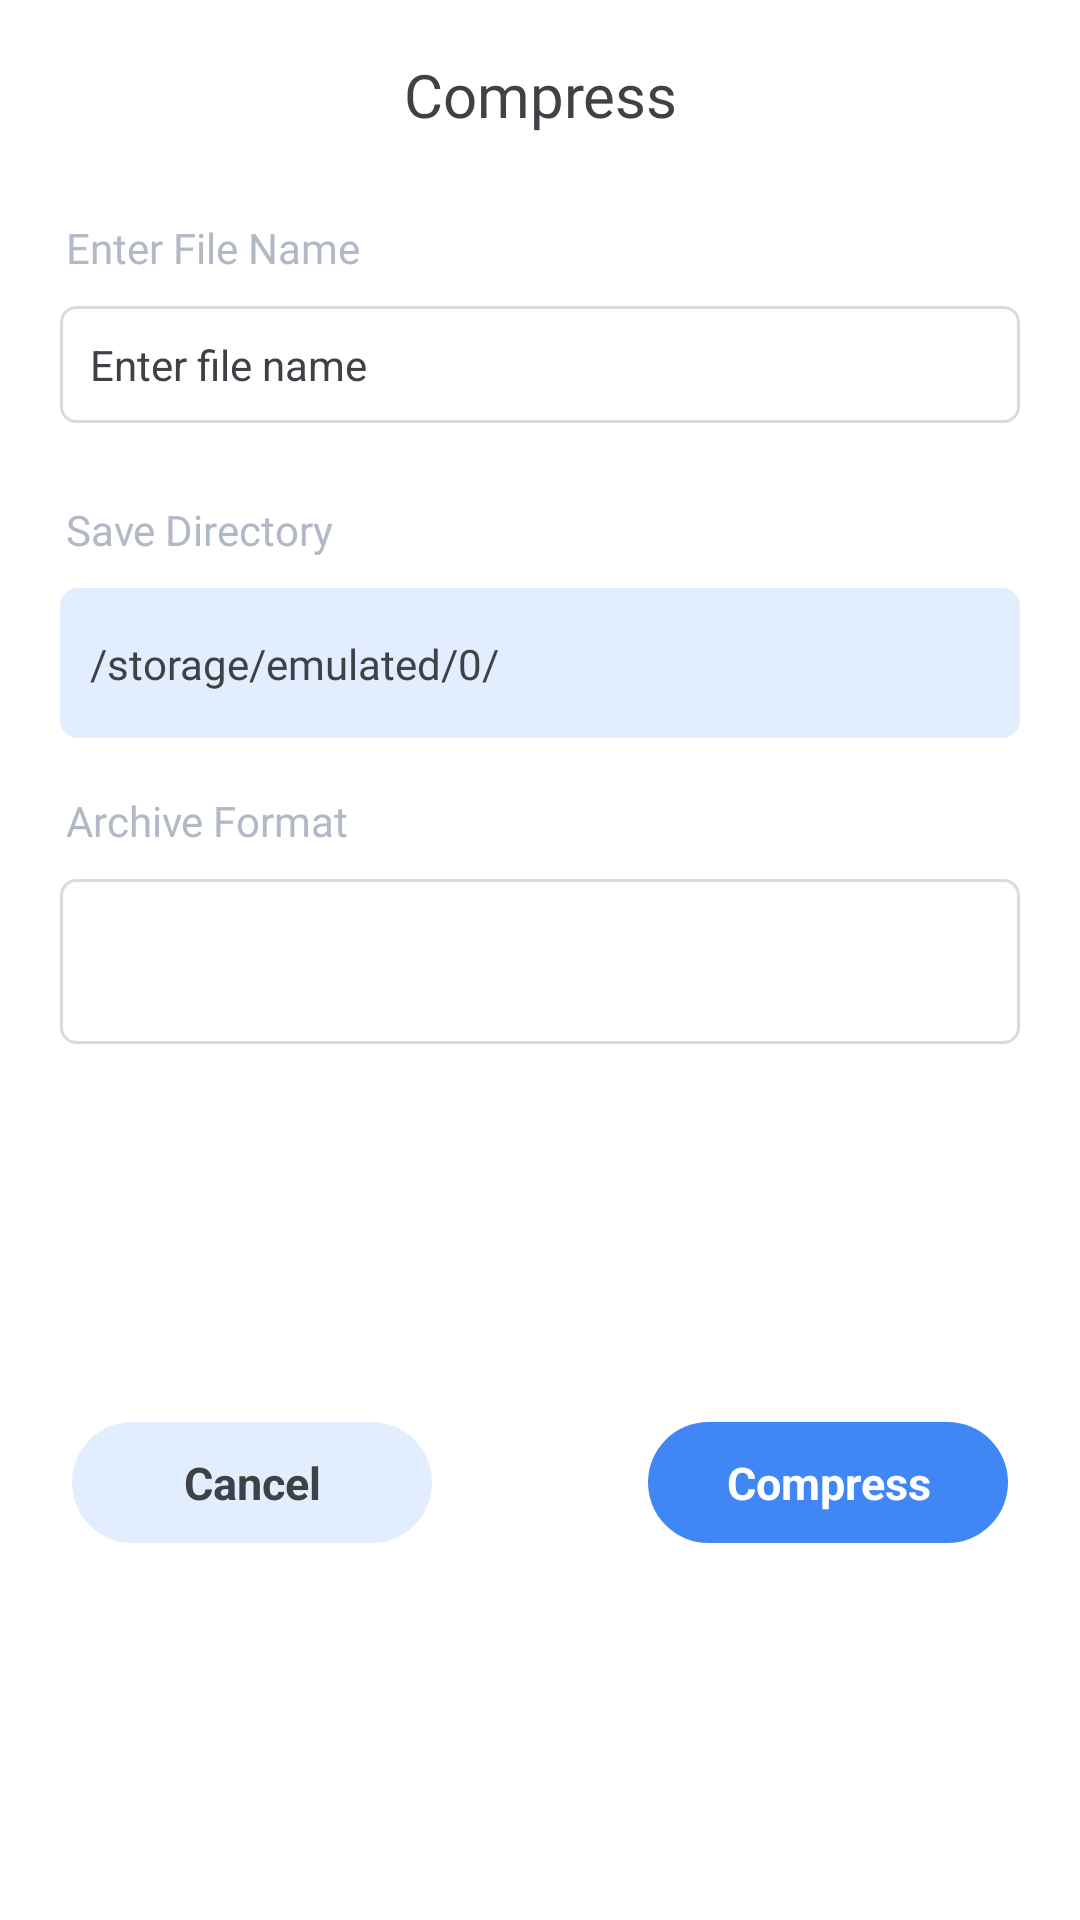

Write the Android layout XML for this screen, with the resource values it uses.
<!-- AndroidManifest.xml: application theme Theme.ZipExtectorApp -->
<!-- res/layout/dialog_compresszip_new.xml -->
<?xml version="1.0" encoding="utf-8"?>
<androidx.constraintlayout.widget.ConstraintLayout xmlns:android="http://schemas.android.com/apk/res/android"
    xmlns:app="http://schemas.android.com/apk/res-auto"
    xmlns:tools="http://schemas.android.com/tools"
    android:layout_width="match_parent"
    android:background="@drawable/delete_sheet"
    android:layout_height="wrap_content">

    <View
        android:id="@+id/view2"
        android:layout_width="135dp"
        android:layout_height="5dp"
        android:background="#A8A8A8"
        android:layout_margin="10dp"
        android:visibility="gone"
        app:layout_constraintEnd_toEndOf="parent"
        app:layout_constraintStart_toStartOf="parent"
        app:layout_constraintTop_toTopOf="parent">

    </View>

    <TextView
        android:id="@+id/text_delete_statement"
        android:layout_width="wrap_content"
        android:layout_height="wrap_content"
        android:layout_marginTop="8dp"
        android:gravity="center"
        android:text="Compress"
        android:padding="10dp"
        android:textSize="20dp"
        android:textColor="@color/gray_color"
        android:fontFamily="@font/robotobold"
        app:layout_constraintEnd_toEndOf="parent"
        app:layout_constraintStart_toStartOf="parent"
        app:layout_constraintTop_toBottomOf="@+id/view2" />
    <TextView
        android:id="@+id/textView10"
        android:layout_width="wrap_content"
        android:layout_height="wrap_content"
        android:layout_marginStart="20dp"
        android:layout_marginTop="16dp"
        android:text="Enter File Name"
        android:textColor="#B1B9C6"
        android:textSize="14sp"
        android:fontFamily="@font/robotomedium"
        android:padding="2dp"

        app:layout_constraintStart_toStartOf="parent"
        app:layout_constraintTop_toBottomOf="@+id/text_delete_statement" />

    <EditText
        android:id="@+id/editTextTextFileName"
        android:layout_width="match_parent"
        android:layout_height="wrap_content"
        android:layout_marginHorizontal="20dp"
        android:layout_marginTop="8dp"
        android:background="@drawable/input_area_bg"
        android:gravity="start|top"
        android:hint="Enter file name "
        android:textColor="@color/gray_color"
        android:textColorHint="@color/gray_color"
        android:inputType="textCapSentences|textMultiLine"
        android:maxLength="500"
        android:maxLines="2"
        android:minLines="1"
        android:overScrollMode="always"
        android:paddingStart="10dp"
        android:paddingTop="10dp"
        android:paddingEnd="25dp"
        android:paddingBottom="10dp"
        android:scrollbarStyle="insideInset"
        android:scrollbars="vertical"
        android:textSize="14sp"
        app:layout_constraintEnd_toEndOf="parent"
        app:layout_constraintStart_toStartOf="parent"
        app:layout_constraintTop_toBottomOf="@+id/textView10" />

    <TextView
        android:id="@+id/textView12"
        android:layout_width="wrap_content"
        android:layout_height="wrap_content"
        android:layout_marginStart="20dp"
        android:layout_marginTop="24dp"
        android:text="Save Directory"
        android:textColor="#B1B9C6"
        android:textSize="14sp"
        android:fontFamily="@font/robotomedium"
        android:padding="2dp"
        app:layout_constraintStart_toStartOf="parent"
        app:layout_constraintTop_toBottomOf="@+id/editTextTextFileName" />

    <androidx.constraintlayout.widget.ConstraintLayout
        android:id="@+id/saveFilePath_id"
        android:layout_width="match_parent"
        android:layout_height="50dp"
        android:layout_marginStart="20dp"
        android:layout_marginTop="8dp"
        android:layout_marginEnd="20dp"
      android:background="@drawable/itemcountshape"
        app:layout_constraintEnd_toEndOf="parent"
        app:layout_constraintStart_toStartOf="parent"
        app:layout_constraintTop_toBottomOf="@+id/textView12">

        <TextView
            android:id="@+id/textView13"
            android:layout_width="wrap_content"
            android:layout_height="wrap_content"
            android:layout_marginStart="8dp"
            android:fontFamily="@font/robotomedium"
            android:padding="2dp"
            android:text="/storage/emulated/0/"
            android:textColor="@color/gray_color"
            android:textSize="14sp"
            app:layout_constraintBottom_toBottomOf="parent"
            app:layout_constraintStart_toStartOf="parent"
            app:layout_constraintTop_toTopOf="parent" />

        <ImageView
            android:id="@+id/imageView3"
            android:layout_width="30dp"
            android:layout_height="30dp"
            android:layout_marginEnd="16dp"
            app:layout_constraintBottom_toBottomOf="parent"
            app:layout_constraintEnd_toEndOf="parent"
            app:layout_constraintTop_toTopOf="parent"
            app:srcCompat="@drawable/ic_baseline_folder_24" />
    </androidx.constraintlayout.widget.ConstraintLayout>


    <TextView
        android:id="@+id/compressBtn_id"
        android:layout_width="120dp"
        android:layout_height="wrap_content"
        android:layout_marginTop="32dp"
        android:layout_marginEnd="24dp"
        android:layout_marginBottom="32dp"
        android:background="@drawable/yes_shape"
        android:gravity="center"
        android:padding="10dp"
        android:text="Compress"
        android:textColor="@color/white"
        android:textSize="15sp"
        android:textStyle="bold"
        app:layout_constraintBottom_toBottomOf="parent"
        app:layout_constraintEnd_toEndOf="parent"
        app:layout_constraintTop_toBottomOf="@+id/spinnerSelectZipFormat" />

    <TextView
        android:id="@+id/cancelBtn_id"
        android:layout_width="120dp"
        android:layout_height="wrap_content"
        android:layout_marginStart="24dp"
        android:layout_marginTop="32dp"
        android:layout_marginBottom="32dp"
        android:background="@drawable/cancel_shape"
        android:gravity="center"
        android:padding="10dp"
        android:text="Cancel"
        android:textColor="@color/gray_color"
        android:textSize="15sp"
        android:textStyle="bold"
        app:layout_constraintBottom_toBottomOf="parent"
        app:layout_constraintStart_toStartOf="parent"
        app:layout_constraintTop_toBottomOf="@+id/spinnerSelectZipFormat" />

    <TextView
        android:id="@+id/textView14"
        android:layout_width="wrap_content"
        android:layout_height="wrap_content"
        android:layout_marginStart="20dp"
        android:layout_marginTop="16dp"
        android:text="Archive Format"
        android:textColor="#B1B9C6"
        android:textSize="14sp"
        android:fontFamily="@font/robotomedium"
        android:padding="2dp"
        app:layout_constraintStart_toStartOf="parent"
        app:layout_constraintTop_toBottomOf="@+id/saveFilePath_id" />

    <Spinner
        android:id="@+id/spinnerSelectZipFormat"
        android:layout_width="match_parent"
        android:layout_height="55dp"
        android:layout_marginStart="20dp"
        android:layout_marginTop="8dp"
        android:layout_marginEnd="20dp"
        android:text="zip"
        android:padding="10dp"
        android:popupBackground="@color/white"
        android:background="@drawable/input_area_bg"
        app:layout_constraintEnd_toEndOf="parent"
        app:layout_constraintStart_toStartOf="parent"
        app:layout_constraintTop_toBottomOf="@+id/textView14" />

    <ImageView
        android:id="@+id/imageView4"
        android:layout_width="25dp"
        android:layout_height="25dp"
        android:layout_marginEnd="16dp"
        app:layout_constraintBottom_toBottomOf="@+id/spinnerSelectZipFormat"
        app:layout_constraintEnd_toEndOf="@+id/spinnerSelectZipFormat"
        app:layout_constraintTop_toTopOf="@+id/spinnerSelectZipFormat"
        app:srcCompat="@drawable/listdrop_icon" />


</androidx.constraintlayout.widget.ConstraintLayout>
<!-- resources referenced by this layout -->
<resources>
  <color name="gray_color">#3e4146</color>
  <color name="white">#FFFFFF</color>
  <!-- drawable cancel_shape (drawable) -->
  <?xml version="1.0" encoding="utf-8"?>
  <shape android:shape="rectangle" xmlns:android="http://schemas.android.com/apk/res/android">
  <solid android:color="#264087F5">
  </solid>
      <corners android:radius="25dp">
  
      </corners>
  </shape>
  <!-- drawable delete_sheet (drawable) -->
  <?xml version="1.0" encoding="utf-8"?>
  <shape android:shape="rectangle" xmlns:android="http://schemas.android.com/apk/res/android">
          <corners android:topRightRadius="20dp"
              android:topLeftRadius="20dp"/>
          <solid android:color="#ffffff"/>
  </shape>
  <!-- drawable input_area_bg (drawable) -->
  <?xml version="1.0" encoding="UTF-8"?>
  <shape
      xmlns:android="http://schemas.android.com/apk/res/android">
      <solid android:color="@android:color/white" />
      <stroke
          android:width="1dp"
          android:color="#d7dce3" />
      <corners android:radius="5dp" />
  </shape>
  <!-- drawable itemcountshape (drawable) -->
  <?xml version="1.0" encoding="utf-8"?>
  <shape xmlns:android="http://schemas.android.com/apk/res/android"
      android:shape="rectangle">
      <solid android:color="#264087F5"/>
      <corners android:radius="6dp" />
  </shape>
  <!-- drawable yes_shape (drawable) -->
  <?xml version="1.0" encoding="utf-8"?>
  <shape android:shape="rectangle" xmlns:android="http://schemas.android.com/apk/res/android">
  <solid android:color="@color/darksky">
  </solid>
      <corners android:radius="25dp">
  
      </corners>
  </shape>
  <style name="Theme.ZipExtectorApp" parent="Theme.MaterialComponents.DayNight.NoActionBar">
          
          <item name="colorPrimary">@color/darksky</item>
          <item name="colorPrimaryVariant">@color/purple_700</item>
          <item name="colorOnPrimary">@color/white</item>
          <item name="windowActionBar">false</item>
          <item name="windowNoTitle">true</item>
          
          <item name="colorSecondary">@color/teal_200</item>
          <item name="colorSecondaryVariant">@color/teal_700</item>
          <item name="colorOnSecondary">@color/black</item>
          
          <item name="android:statusBarColor" tools:targetApi="l">?attr/colorPrimary</item>
          
      </style>
  <color name="darksky">#4087F5</color>
  <color name="purple_700">#FF3700B3</color>
  <color name="teal_200">#2962FF</color>
  <color name="teal_700">#2962FF</color>
  <color name="black">#000000</color>
</resources>
